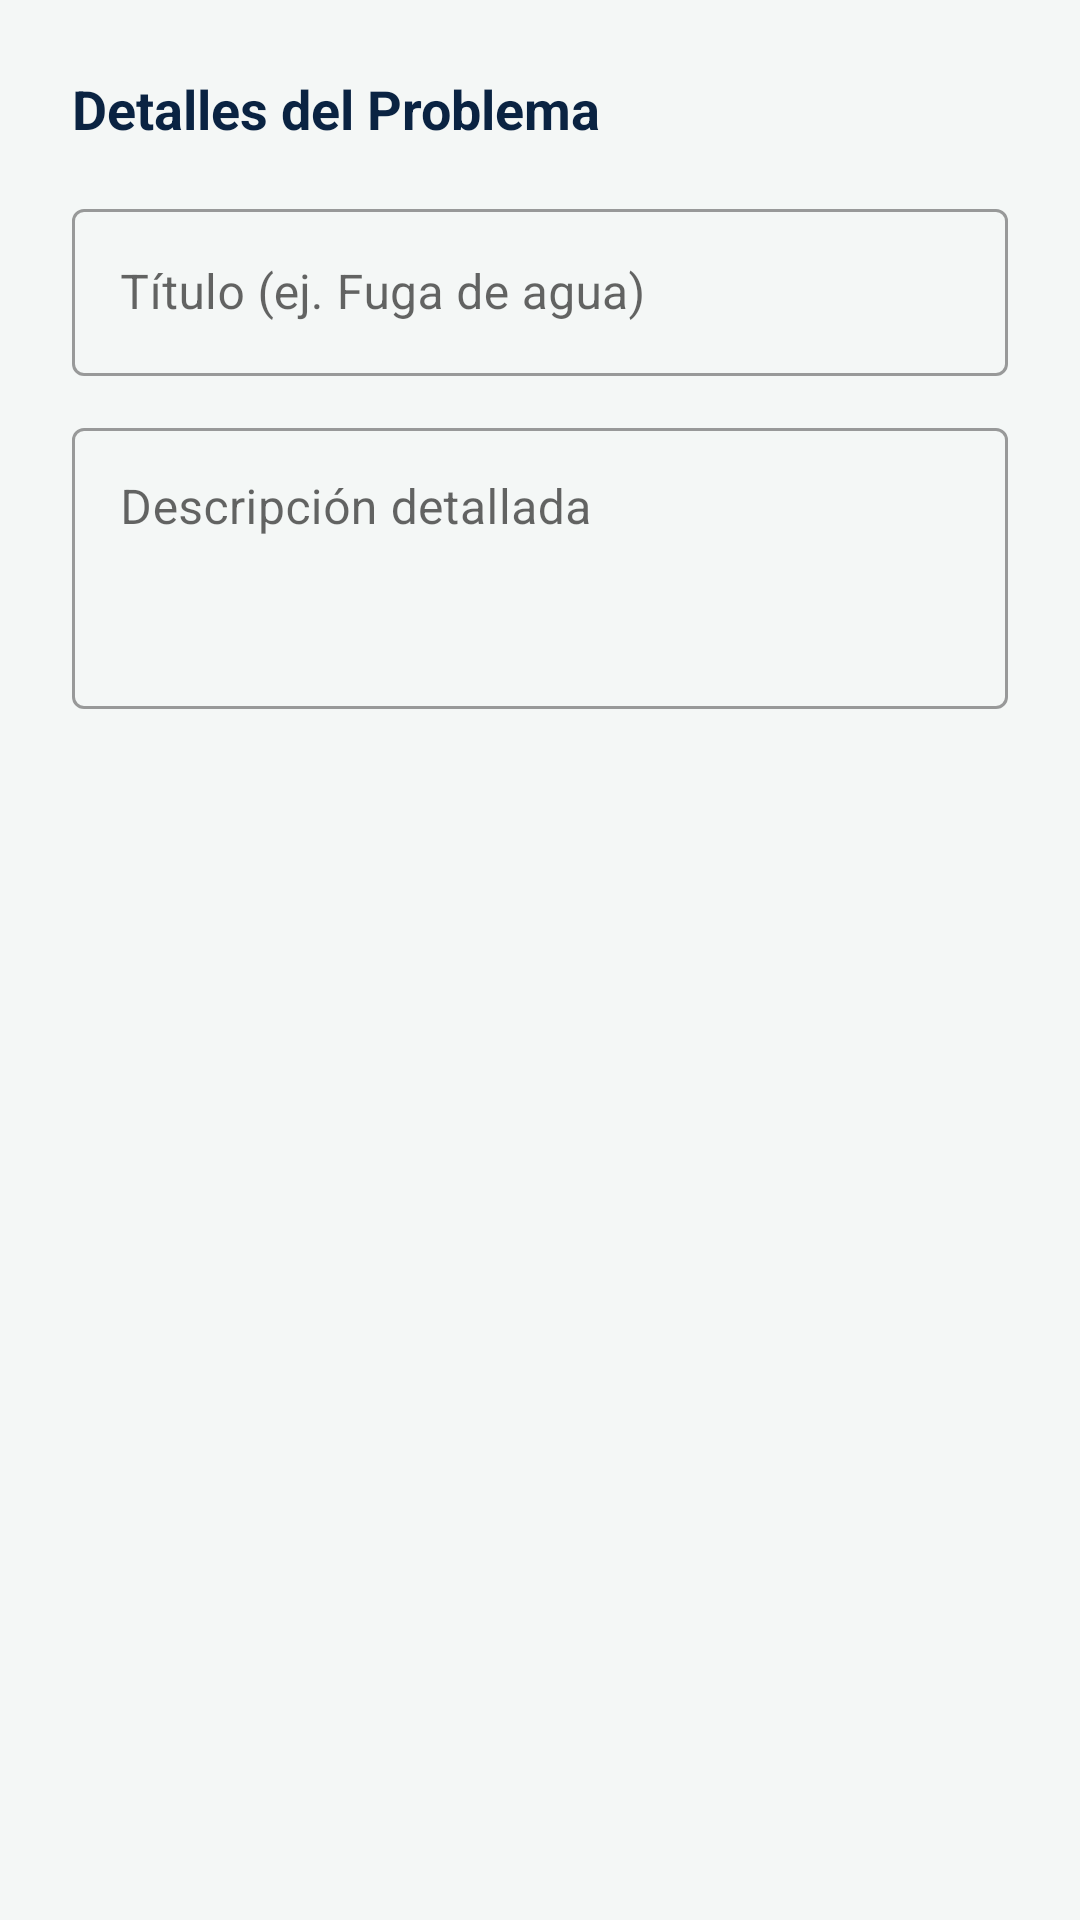

Produce the Android XML layout that renders to this screen, including the resource entries it uses.
<!-- AndroidManifest.xml: application theme Theme.CondoApp -->
<!-- res/layout/dialog_add_ticket.xml -->
<?xml version="1.0" encoding="utf-8"?>
<LinearLayout xmlns:android="http://schemas.android.com/apk/res/android"
    android:layout_width="match_parent"
    android:layout_height="wrap_content"
    android:orientation="vertical"
    android:padding="24dp">

    <TextView
        android:layout_width="wrap_content"
        android:layout_height="wrap_content"
        android:text="Detalles del Problema"
        android:textSize="18sp"
        android:textStyle="bold"
        android:textColor="@color/navy_blue_intenso"
        android:layout_marginBottom="16dp"/>

    <com.google.android.material.textfield.TextInputLayout
        style="@style/Widget.MaterialComponents.TextInputLayout.OutlinedBox"
        android:layout_width="match_parent"
        android:layout_height="wrap_content"
        android:hint="Título (ej. Fuga de agua)">
        <com.google.android.material.textfield.TextInputEditText
            android:id="@+id/et_ticket_title"
            android:layout_width="match_parent"
            android:layout_height="wrap_content"
            android:inputType="textCapSentences"/>
    </com.google.android.material.textfield.TextInputLayout>

    <com.google.android.material.textfield.TextInputLayout
        style="@style/Widget.MaterialComponents.TextInputLayout.OutlinedBox"
        android:layout_width="match_parent"
        android:layout_height="wrap_content"
        android:layout_marginTop="12dp"
        android:hint="Descripción detallada">
        <com.google.android.material.textfield.TextInputEditText
            android:id="@+id/et_ticket_desc"
            android:layout_width="match_parent"
            android:layout_height="wrap_content"
            android:inputType="textMultiLine"
            android:minLines="3"
            android:gravity="top"/>
    </com.google.android.material.textfield.TextInputLayout>
</LinearLayout>
<!-- resources referenced by this layout -->
<resources>
  <color name="navy_blue_intenso">#0A2342</color>
  <style name="Theme.CondoApp" parent="Theme.MaterialComponents.Light.NoActionBar">
          <item name="colorPrimary">@color/navy_blue_intenso</item>
          <item name="colorPrimaryVariant">@color/navy_blue_intenso</item>
          <item name="colorOnPrimary">@color/blanco_puro</item>
          <item name="colorSecondary">@color/verde_esmeralda</item>
          <item name="colorSecondaryVariant">@color/verde_esmeralda</item>
          <item name="colorOnSecondary">@color/blanco_puro</item>
          <item name="android:statusBarColor">?attr/colorPrimaryVariant</item>
          <item name="android:windowBackground">@color/gris_claro_suave</item>
      </style>
  <color name="blanco_puro">#FFFFFF</color>
  <color name="verde_esmeralda">#2CA58D</color>
  <color name="gris_claro_suave">#F4F7F6</color>
</resources>
